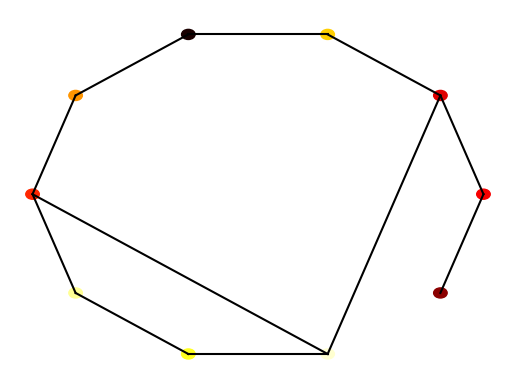

Here is the Python script that generated this plot:
import numpy as np
import matplotlib.pyplot as plt
import matplotlib.cm as cm
import argparse


class Node:

	def __init__(self, value, number, connections=None):
		self.index = number
		self.connections = connections
		self.value = value


class Network:

	def __init__(self, nodes=None):
		if nodes is None:
			self.nodes = []
		else:
			self.nodes = nodes

	def get_mean_degree(self):
		# Calculate the mean degree by summing up all node degrees and dividing by the number of nodes.
		total_degrees = sum(sum(i.connections) for i in self.nodes)
		mean_degrees = total_degrees / len(self.nodes) if self.nodes else 0
		return mean_degrees

	def get_mean_clustering(self):
		# Calculate the mean clustering coefficient for the network.
		clustering_coefficients = []

		for node in self.nodes:
			# Calculate the number of connections for the current node.
			neighbours_number = sum(node.connections)
			# Calculate the total possible connections among the neighbours.
			possible_connections = (neighbours_number * (neighbours_number - 1)) / 2

			if possible_connections == 0:
				# If no possible connections, the clustering coefficient is 0.
				clustering_coefficients.append(0)
				continue

			actual_connections = 0
			# Iterate through each pair of neighbours to count actual connections.
			for i, is_connected in enumerate(node.connections):
				if is_connected:
					for j in range(i + 1, len(node.connections)):
						if node.connections[j] and self.nodes[i].connections[j]:
							actual_connections += 1

			# Calculate the clustering coefficient for this node.
			coefficient = actual_connections / possible_connections
			clustering_coefficients.append(coefficient)
			mean_clustering = sum(clustering_coefficients) / len(
				clustering_coefficients) if clustering_coefficients else 0

		return mean_clustering

	def get_mean_path_length(self):
		# Calculate the mean path length across all nodes using a breadth-first search (BFS) approach.
		total_path_lengths = 0
		total_paths = 0

		for start_node in self.nodes:
			# Start BFS from each node.
			queue = [(start_node, 0)]
			visited = {start_node: True}
			distances = {start_node: 0}

			while queue:
				current_node, distance = queue.pop(0)

				for i, is_connected in enumerate(current_node.connections):
					if is_connected:
						neighbor = self.nodes[i]
						if neighbor not in visited:
							queue.append((neighbor, distance + 1))
							visited[neighbor] = True
							distances[neighbor] = distance + 1

			total_path_lengths += sum(distances.values())
			total_paths += len(distances)
			mean_path_length = total_path_lengths / total_paths if total_paths > 0 else 0
		return mean_path_length

	def make_random_network(self, N, connection_probability=0.5):
		"""
		This function makes a *random* network of size N.
		Each node is connected to each other node with probability p
		"""

		self.nodes = []
		for node_number in range(N):
			value = np.random.random()
			connections = [0 for _ in range(N)]
			self.nodes.append(Node(value, node_number, connections))

		for (index, node) in enumerate(self.nodes):
			for neighbour_index in range(index + 1, N):
				if np.random.random() < connection_probability:
					node.connections[neighbour_index] = 1
					self.nodes[neighbour_index].connections[index] = 1

	def make_ring_network(self, N, neighbour_range=1):
		"""
		Initializes a ring network with N nodes. Each node is connected to its immediate neighbours
		specified by the neighbour_range on both sides.

		Args:
		- N (int): Number of nodes in the network
		- neighbour_range (int): Number of adjacent neighbours each node is connected to on both sides
		"""
		self.nodes = []  # Resetting nodes to an empty list for new network
		for i in range(N):
			connections = [0] * N  # Initialize connections for current node with no connections
			for j in range(1, neighbour_range + 1):
				right_neighbour = (i + j) % N  # Circular index for right neighbour
				left_neighbour = (i - j + N) % N  # Circular index for left neighbour using modulo
				connections[right_neighbour] = 1  # Connect to right neighbour
				connections[left_neighbour] = 1  # Connect to left neighbour
			self.nodes.append(Node(np.random.random(), i, connections))

	def make_small_world_network(self, N, re_wire_prob=0.2):
		"""
		Transforms a ring network into a small-world network by randomly rewiring connections
		with a specified probability.

		Args:
		- N (int): Number of nodes in the network
		- re_wire_prob (float): Probability of rewiring each edge

		Returns:
		- int: Number of connections that were rewired
		"""
		self.make_ring_network(N)  # Start by creating a ring network
		num_rewired = 0  # Initialize counter for the number of rewiring

		for i, node in enumerate(self.nodes):
			for j in range(len(node.connections)):
				if node.connections[j] == 1 and np.random.random() < re_wire_prob:
					node.connections[j] = 0  # Disconnect the current node from its neighbour

					# Generate a list of potential new connection targets excluding self and current connections
					potential_new_connections = [
						k for k in range(N) if k != i and node.connections[k] == 0
					]

					if potential_new_connections:  # Ensure there are eligible nodes to connect to
						new_connection = np.random.choice(potential_new_connections)
						node.connections[new_connection] = 1  # Create a new connection
						self.nodes[new_connection].connections[i] = 1  # Ensure the connection is bidirectional
						num_rewired += 1  # Increment the rewired counter

		return num_rewired  # Return the total number of rewiring

	def plot(self):

		fig = plt.figure()
		ax = fig.add_subplot(111)
		ax.set_axis_off()

		num_nodes = len(self.nodes)
		network_radius = num_nodes * 10
		ax.set_xlim([-1.1 * network_radius, 1.1 * network_radius])
		ax.set_ylim([-1.1 * network_radius, 1.1 * network_radius])

		for (i, node) in enumerate(self.nodes):
			node_angle = i * 2 * np.pi / num_nodes
			node_x = network_radius * np.cos(node_angle)
			node_y = network_radius * np.sin(node_angle)

			circle = plt.Circle((node_x, node_y), 0.3 * num_nodes, color=cm.hot(node.value))
			ax.add_patch(circle)

			for neighbour_index in range(i + 1, num_nodes):
				if node.connections[neighbour_index]:
					neighbour_angle = neighbour_index * 2 * np.pi / num_nodes
					neighbour_x = network_radius * np.cos(neighbour_angle)
					neighbour_y = network_radius * np.sin(neighbour_angle)

					ax.plot((node_x, neighbour_x), (node_y, neighbour_y), color='black')
		plt.show()


def test_networks():
	# Ring network
	nodes = []
	num_nodes = 10
	for node_number in range(num_nodes):
		connections = [0 for val in range(num_nodes)]
		connections[(node_number - 1) % num_nodes] = 1
		connections[(node_number + 1) % num_nodes] = 1
		new_node = Node(0, node_number, connections=connections)
		nodes.append(new_node)
	network = Network(nodes)

	print("Testing ring network")
	assert (network.get_mean_degree() == 2), network.get_mean_degree()
	assert (network.get_clustering() == 0), network.get_clustering()
	assert (network.get_path_length() == 2.777777777777778), network.get_path_length()

	nodes = []
	num_nodes = 10
	for node_number in range(num_nodes):
		connections = [0 for val in range(num_nodes)]
		connections[(node_number + 1) % num_nodes] = 1
		new_node = Node(0, node_number, connections=connections)
		nodes.append(new_node)
	network = Network(nodes)

	print("Testing one-sided network")
	assert (network.get_mean_degree() == 1), network.get_mean_degree()
	assert (network.get_clustering() == 0), network.get_clustering()
	assert (network.get_path_length() == 5), network.get_path_length()

	nodes = []
	num_nodes = 10
	for node_number in range(num_nodes):
		connections = [1 for val in range(num_nodes)]
		connections[node_number] = 0
		new_node = Node(0, node_number, connections=connections)
		nodes.append(new_node)
	network = Network(nodes)

	print("Testing fully connected network")
	assert (network.get_mean_degree() == num_nodes - 1), network.get_mean_degree()
	assert (network.get_clustering() == 1), network.get_clustering()
	assert (network.get_path_length() == 1), network.get_path_length()

	print("All tests passed")


'''
==============================================================================================================
This section contains code for the Ising Model - task 1 in the assignment
==============================================================================================================
'''


def calculate_agreement(population, row, col, external=0.0):
	"""
	This function should return the extent to which a cell agrees with its neighbours.
	Inputs: population (numpy array)
			row (int)
			col (int)
			external (float)
	Returns:
			change_in_agreement (float)
	"""

	# Your code for task 1 goes here
	return np.random.random() * population
	pass


def ising_step(population, external=0.0):
	"""
	This function will perform a single update of the Ising model
	Inputs: population (numpy array)
			external (float) - optional - the magnitude of any external "pull" on opinion
	"""

	n_rows, n_cols = population.shape
	row = np.random.randint(0, n_rows)
	col = np.random.randint(0, n_cols)

	agreement = calculate_agreement(population, row, col, external=0.0)

	if agreement < 0:
		population[row, col] *= -1
	# Your code for task 1 goes here
	pass


def plot_ising(im, population):
	new_im = np.array([[255 if val == -1 else 1 for val in rows] for rows in population], dtype=np.int8)
	im.set_data(new_im)
	plt.pause(0.1)
	pass


def test_ising():
	print("Testing ising model calculations")
	population = -np.ones((3, 3))
	assert (calculate_agreement(population, 1, 1) == 4), "Test 1"

	population[1, 1] = 1.
	assert (calculate_agreement(population, 1, 1) == -4), "Test 2"

	population[0, 1] = 1.
	assert (calculate_agreement(population, 1, 1) == -2), "Test 3"

	population[1, 0] = 1.
	assert (calculate_agreement(population, 1, 1) == 0), "Test 4"

	population[2, 1] = 1.
	assert (calculate_agreement(population, 1, 1) == 2), "Test 5"

	population[1, 2] = 1.
	assert (calculate_agreement(population, 1, 1) == 4), "Test 6"

	"Testing external pull"
	population = -np.ones((3, 3))
	assert (calculate_agreement(population, 1, 1, 1) == 3), "Test 7"
	assert (calculate_agreement(population, 1, 1, -1) == 5), "Test 8"
	assert (calculate_agreement(population, 1, 1, 10) == 14), "Test 9"
	assert (calculate_agreement(population, 1, 1, -10) == -6), "Test 10"

	print("Tests passed")


def ising_main(population, alpha=None, external=0.0):
	fig = plt.figure()
	ax = fig.add_subplot(111)
	ax.set_axis_off()
	im = ax.imshow(population, interpolation='none', cmap='RdPu_r')

	# Iterating an update 100 times
	for frame in range(100):
		# Iterating single steps 1000 times to form an update
		for step in range(1000):
			ising_step(population, external)
		print('Step:', frame, end='\r')
		plot_ising(im, population)


'''
==============================================================================================================
This section contains code for the Defuant Model - task 2 in the assignment
==============================================================================================================
'''


def defuant_main():
	# Your code for task 2 goes here
	pass


def test_defuant():
	# Your code for task 2 goes here
	pass


'''
==============================================================================================================
This section contains code for the main function- you should write some code for handling flags here
==============================================================================================================
'''


def main():
	parser = argparse.ArgumentParser()
	parser.add_argument('-network', type=int, help='Create and plot a random network of the specified size')
	parser.add_argument('-ring_network', type=int, help='Create and plot a ring network of the specified size')
	parser.add_argument('-small_world', type=int, help='Create and plot a small world network of the specified size')
	parser.add_argument('-re_wire', type=float, default=0.2, help='Re-wiring probability for small world network')
	parser.add_argument('-test_networks', action='store_true', help='Run the test functions')
	args = parser.parse_args()

	if args.network:
		N = args.network
		connection_probability = 0.5
		network = Network()
		network.make_random_network(N, connection_probability)
		print(f"Mean degree: {network.get_mean_degree()}")
		print(f"Average path length: {network.get_mean_path_length()}")
		print(f"Clustering co-efficient: {network.get_mean_clustering()}")
		network.plot()
		plt.show()
	if args.ring_network:
		N = args.ring_network
		network = Network()
		network.make_ring_network(N)
		print(f"Mean degree: {network.get_mean_degree()}")
		print(f"Average path length: {network.get_mean_path_length()}")
		print(f"Clustering co-efficient: {network.get_mean_clustering()}")
		network.plot()
		plt.show()

	if args.small_world:
		N = args.small_world
		rewire_probability = args.re_wire
		network = Network()
		network.make_small_world_network(N, re_wire_prob=rewire_probability)
		print(f"Mean degree: {network.get_mean_degree()}")
		print(f"Average path length: {network.get_mean_path_length()}")
		print(f"Clustering co-efficient: {network.get_mean_clustering()}")
		network.plot()
		plt.show()

	if args.test_networks:
		test_networks()


if __name__ == "__main__":
	main()

networkT = Network()
networkT.make_small_world_network(10, 0.3)
networkT.plot()
print(networkT.make_small_world_network(10, 1))
